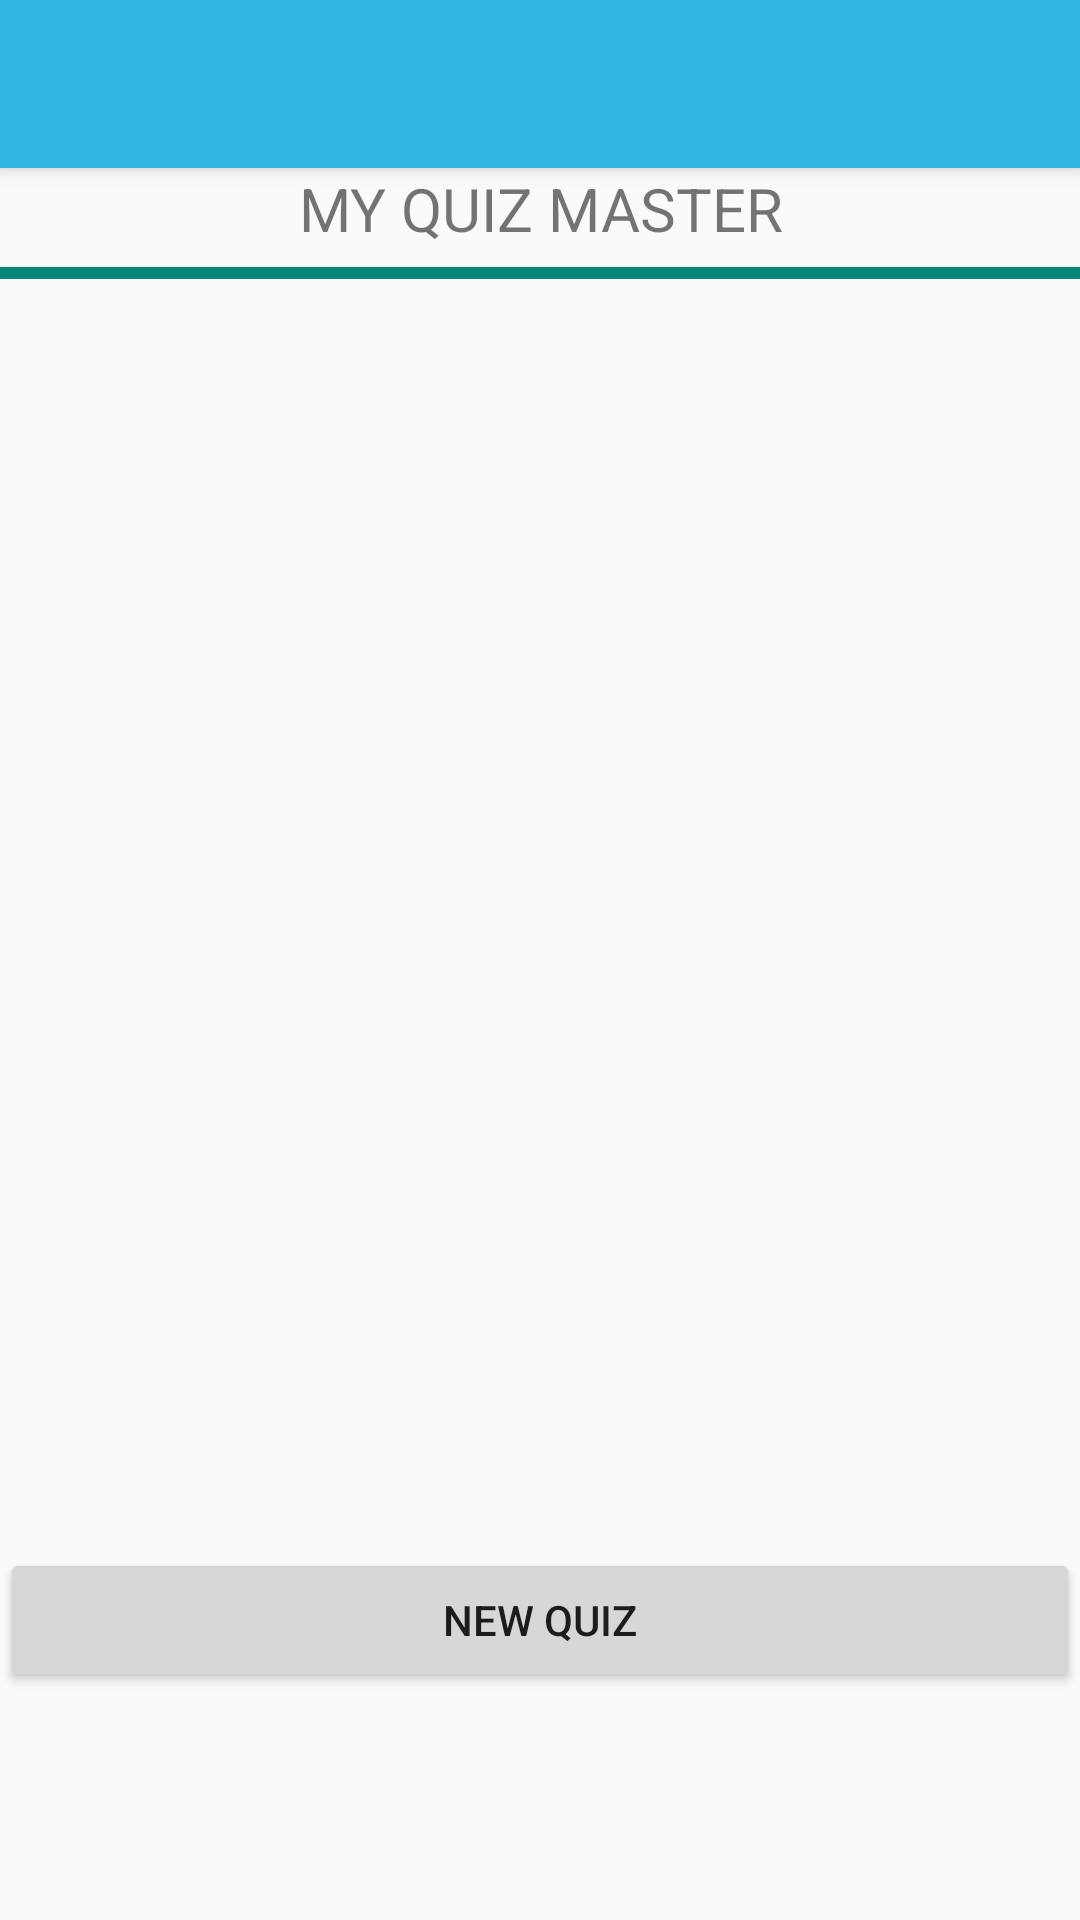

The Android layout XML behind this screen, and the referenced resources:
<!-- AndroidManifest.xml: application theme Theme.AppCompat.Light.NoActionBar -->
<!-- res/layout/activity_quiz.xml -->
<?xml version="1.0" encoding="utf-8"?>
<ScrollView android:layout_height="match_parent"
    android:layout_width="match_parent"
    xmlns:android="http://schemas.android.com/apk/res/android">

<LinearLayout xmlns:android="http://schemas.android.com/apk/res/android"
    xmlns:app="http://schemas.android.com/apk/res-auto"
    xmlns:tools="http://schemas.android.com/tools"
    android:layout_width="match_parent"
    android:layout_height="match_parent"
    android:orientation="vertical"
    tools:context="com.example.poly.finalproject.MainActivity">

    <android.support.v7.widget.Toolbar
        android:id="@+id/toolBar"
        android:layout_width="match_parent"
        android:layout_height="?attr/actionBarSize"
        android:background="@android:color/holo_blue_light"
        android:elevation="4dp"
        android:theme="@style/ThemeOverlay.AppCompat.ActionBar" />

    <TextView
        android:id="@+id/title"
        android:layout_width="match_parent"
        android:layout_height="wrap_content"
        android:text="@string/text_Button4"
        android:textAlignment="center"
        android:textSize="20sp" />

    <ProgressBar
        android:id="@+id/inProgress"
        style="?android:attr/progressBarStyleHorizontal"
        android:layout_width="match_parent"
        android:layout_height="wrap_content"
        android:progress="@android:integer/config_mediumAnimTime"
        android:visibility="visible" />

    <ListView
        android:id="@+id/listviewMain"
        android:layout_width="wrap_content"
        android:layout_height="417dp"
        android:stackFromBottom="true"
        android:transcriptMode="alwaysScroll">

    </ListView>

    <Button
        android:id="@+id/newQuiz"
        android:layout_width="match_parent"
        android:layout_height="wrap_content"
        android:text="@string/create" />

</LinearLayout>
</ScrollView>
<!-- resources referenced by this layout -->
<resources>
  <string name="create">New Quiz</string>
  <string name="text_Button4">MY QUIZ MASTER</string>
</resources>
